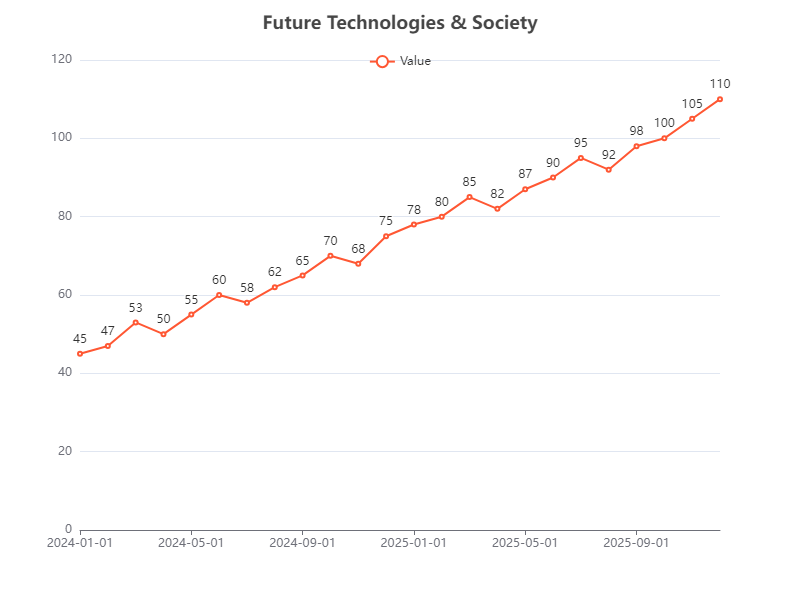

Data behind this chart, as committed beside it:
Date, Value
2024-01-01, 45
2024-02-01, 47
2024-03-01, 53
2024-04-01, 50
2024-05-01, 55
2024-06-01, 60
2024-07-01, 58
2024-08-01, 62
2024-09-01, 65
2024-10-01, 70
2024-11-01, 68
2024-12-01, 75
2025-01-01, 78
2025-02-01, 80
2025-03-01, 85
2025-04-01, 82
2025-05-01, 87
2025-06-01, 90
2025-07-01, 95
2025-08-01, 92
2025-09-01, 98
2025-10-01, 100
2025-11-01, 105
2025-12-01, 110
